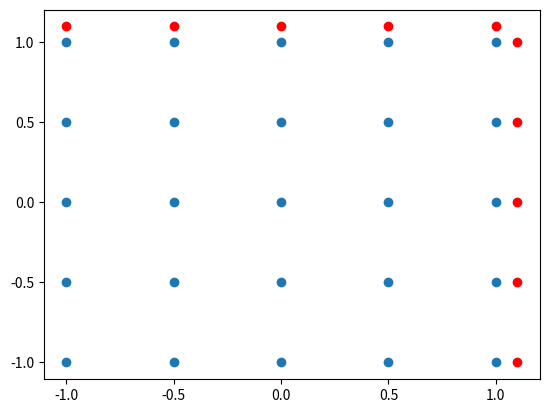

Write Python code to recreate this figure. (Note: this script raises an exception after producing the figure.)
import matplotlib.pyplot as plt
from matplotlib.path import Path
import matplotlib.patches as patches
import numpy as np
verts = [
    (-1., -1.), # left, bottom
    (-1., 1.), # left, top
    (1., 1.), # right, top
    (1., -1.), # right, bottom
    (0., 0.), # ignored
    ]

codes = [Path.MOVETO,
         Path.LINETO,
         Path.LINETO,
         Path.LINETO,
         Path.CLOSEPOLY,
         ]

path = Path(verts, codes)

fig = plt.figure()
ax = fig.add_subplot(111)

#x = np.arange(-0.5, 0.5, 0.01)
#plt.plot(x, 2*x, linewidth='3')
#z = np.arange(0.5, 1, 0.01)
#plt.plot(z, np.ones(z.shape), linewidth='3', color='blue')

#z = np.arange(-1, -0.5, 0.01)
#plt.plot(z, -np.ones(z.shape), linewidth='3', color='blue')

grid = True
if grid:
    nx, ny = (5, 5)
    x = np.linspace(-1, 1, nx)
    y = np.linspace(-1, 1, ny)
    xv, yv = np.meshgrid(x, y)
    plt.scatter(xv, yv)

    plt.scatter(x, np.ones(x.shape)*1.1, color='red')
    plt.scatter(np.ones(y.shape)*1.1, y, color='red')
else:
    rr = np.random.rand(25, 2)*2-1
    plt.scatter(rr[:, 0], rr[:, 1])
    plt.scatter(rr[:, 0], np.ones(rr[:, 0].shape)*1.1, color='red')
    plt.scatter(np.ones(rr[:, 1].shape)*1.1, rr[:, 1], color='red')


patch = patches.PathPatch(path, facecolor='blue', lw=1, alpha='0.2')
ax.add_patch(patch)
ax.set_xlim(-1.2,1.2)
ax.set_ylim(-1.2,1.2)
plt.savefig("highDimKernel.png",bbox_inches='tight',dpi=100)

plt.show()
